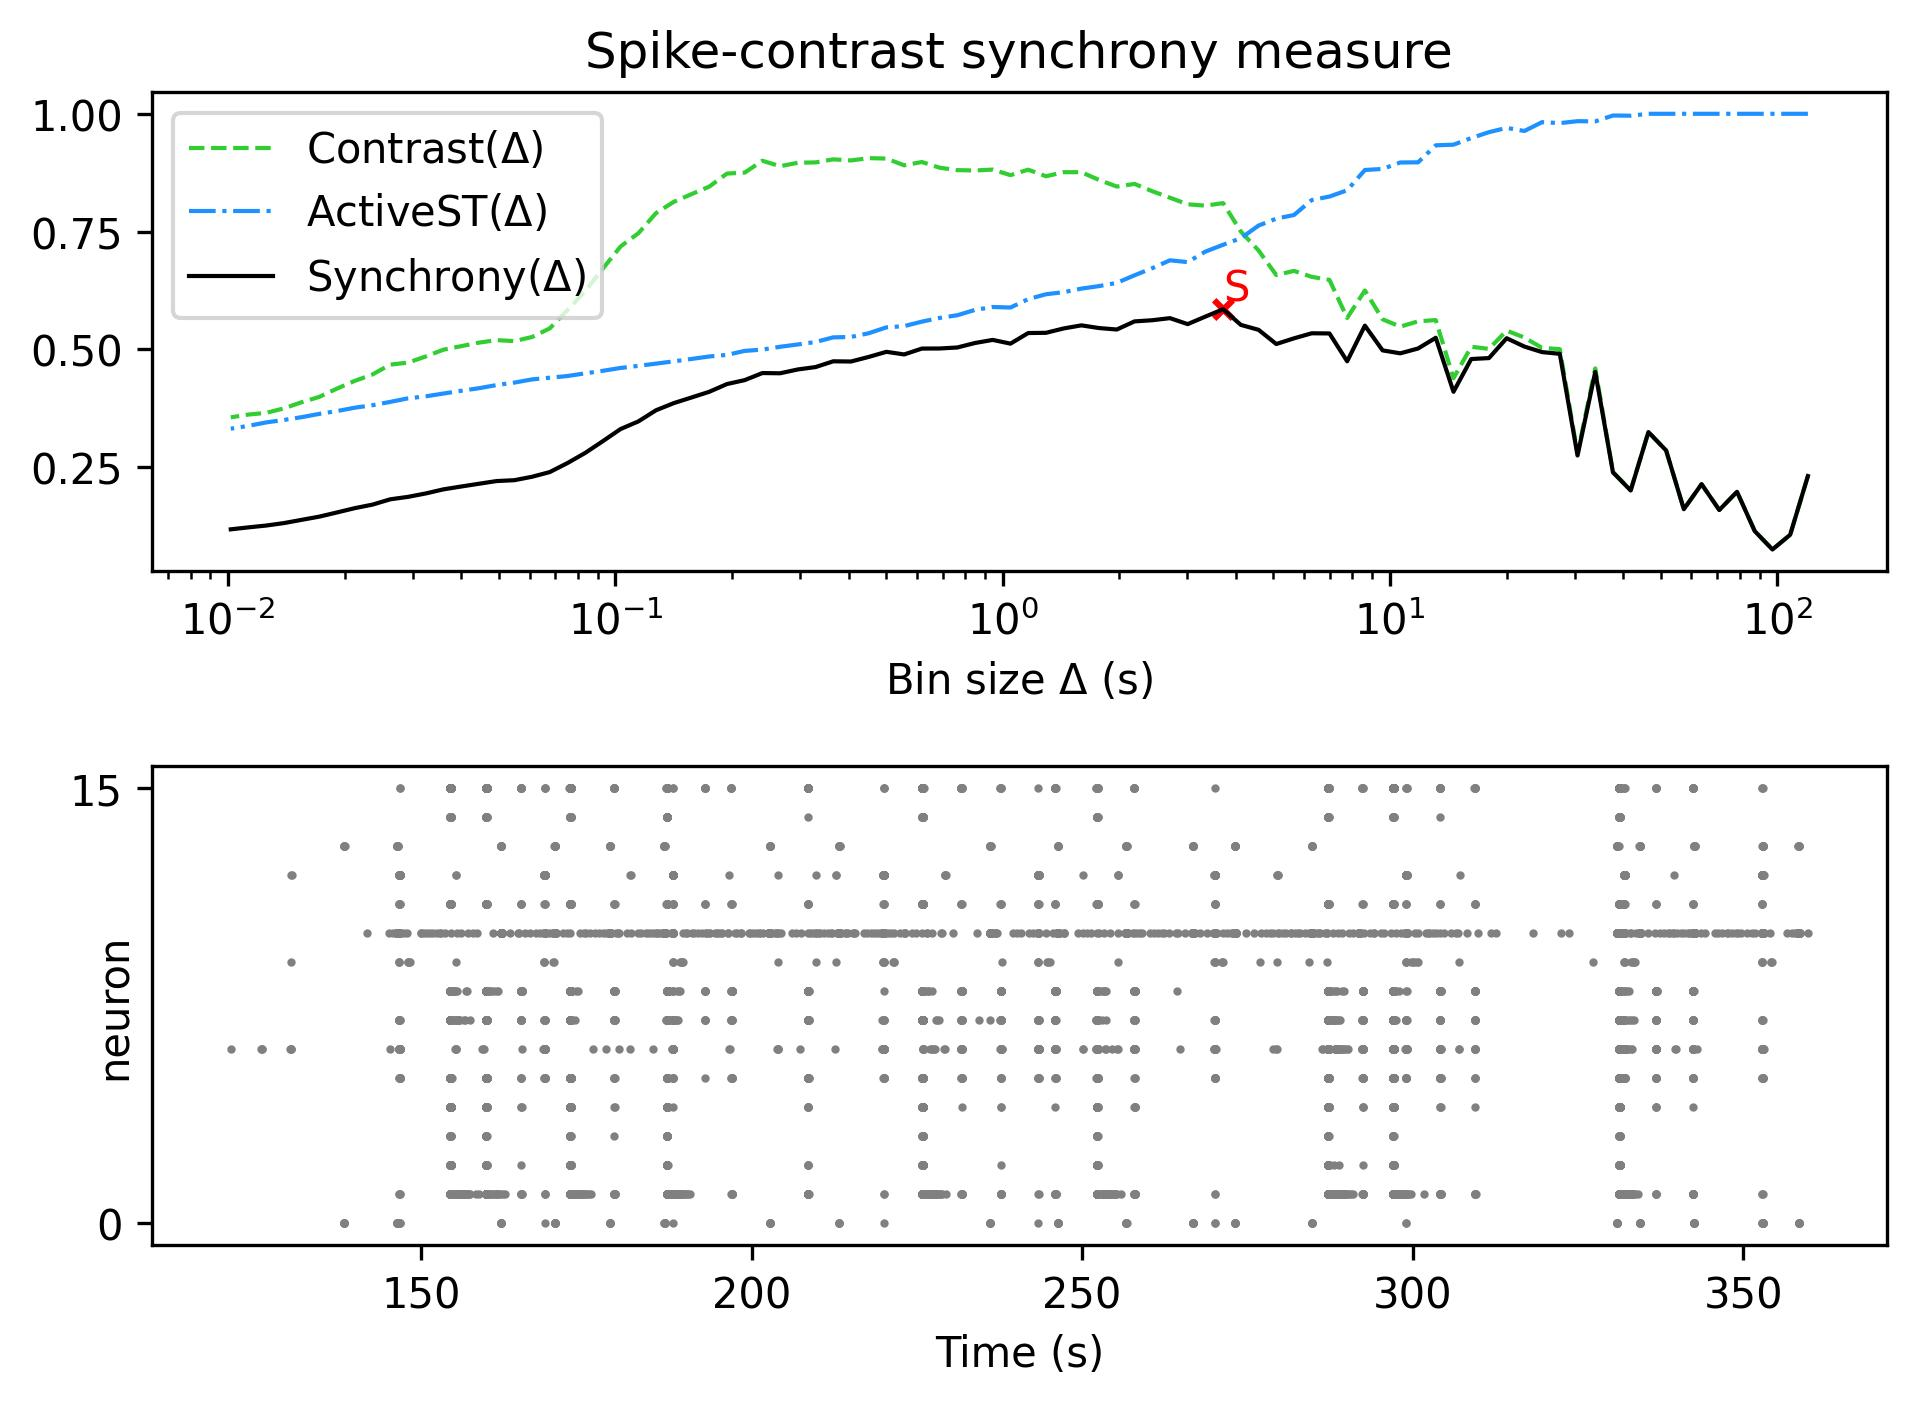

The data file committed next to this chart (first rows):
, Spike-contrast (120.0 s), Spike-contrast (108.0 s), Spike-contrast (97.2 s), Spike-contrast (87.48 s), Spike-contrast (78.732 s), Spike-contrast (70.859 s), Spike-contrast (63.773 s), Spike-contrast (57.396 s), Spike-contrast (51.656 s), Spike-contrast (46.49 s), Spike-contrast (41.841 s), Spike-contrast (37.657 s), Spike-contrast (33.892 s), Spike-contrast (30.502 s), Spike-contrast (27.452 s), Spike-contrast (24.707 s), Spike-contrast (22.236 s), Spike-contrast (20.013 s), Spike-contrast (18.011 s), Spike-contrast (16.21 s), Spike-contrast (14.589 s), Spike-contrast (13.13 s), Spike-contrast (11.817 s)
0, 0.231, 0.1063, 0.0751, 0.1141, 0.1976, 0.1589, 0.2138, 0.1606, 0.2852, 0.3243, 0.2004, 0.2387, 0.452, 0.2746, 0.4904, 0.4941, 0.5059, 0.5235, 0.4814, 0.4794, 0.4099, 0.5245, 0.5017
